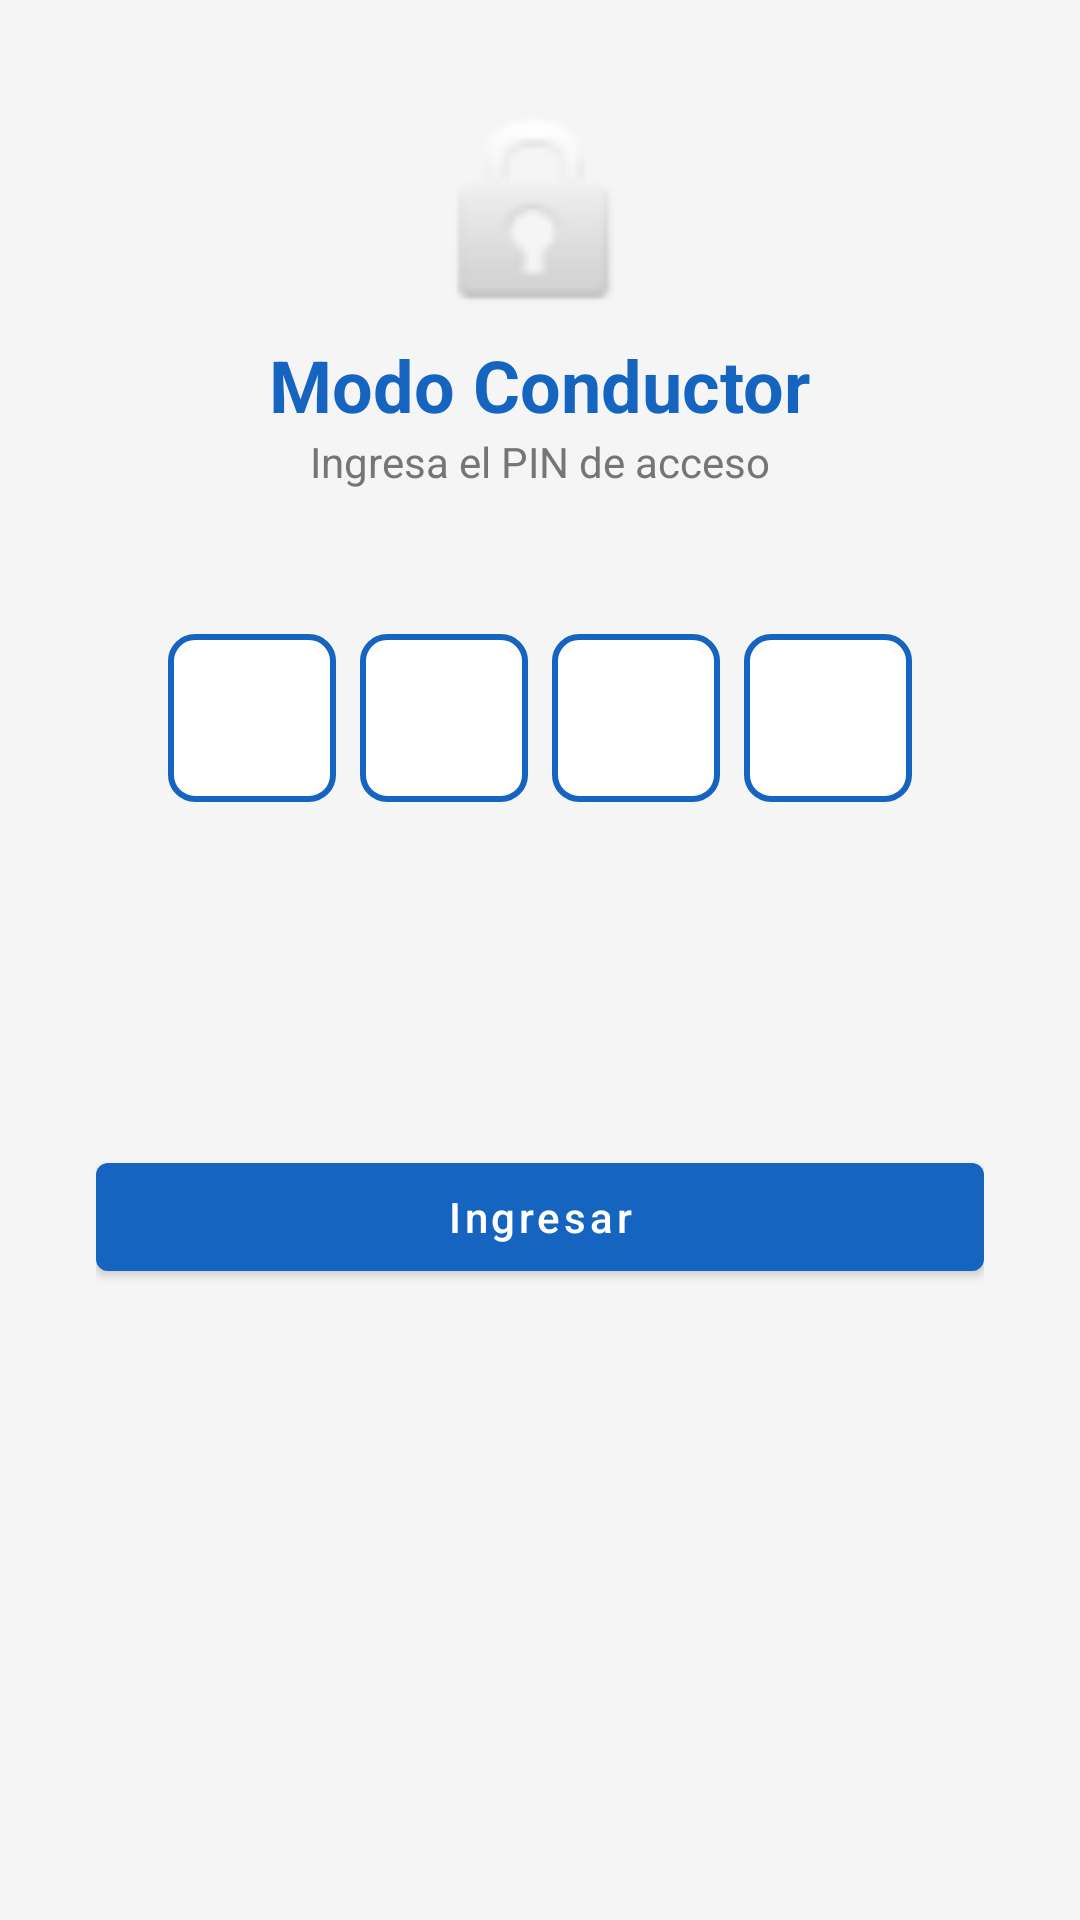

This screen was rendered from an Android layout file. Write that file and the resources it references.
<!-- AndroidManifest.xml: application theme Theme.BlackPase -->
<!-- res/layout/activity_pin_chofer.xml -->
<?xml version="1.0" encoding="utf-8"?>
<androidx.constraintlayout.widget.ConstraintLayout xmlns:android="http://schemas.android.com/apk/res/android"
    xmlns:app="http://schemas.android.com/apk/res-auto"
    android:layout_width="match_parent"
    android:layout_height="match_parent"
    android:background="@color/background"
    android:padding="32dp">

    <ImageView
        android:id="@+id/ivLock"
        android:layout_width="80dp"
        android:layout_height="80dp"
        android:src="@android:drawable/ic_lock_idle_lock"
        android:layout_marginBottom="24dp"
        app:layout_constraintTop_toTopOf="parent"
        app:layout_constraintStart_toStartOf="parent"
        app:layout_constraintEnd_toEndOf="parent" />

    <TextView
        android:id="@+id/tvTitle"
        android:layout_width="wrap_content"
        android:layout_height="wrap_content"
        android:text="Modo Conductor"
        android:textColor="@color/primary"
        android:textSize="24sp"
        android:textStyle="bold"
        android:layout_marginBottom="8dp"
        app:layout_constraintTop_toBottomOf="@id/ivLock"
        app:layout_constraintStart_toStartOf="parent"
        app:layout_constraintEnd_toEndOf="parent" />

    <TextView
        android:id="@+id/tvSubtitle"
        android:layout_width="wrap_content"
        android:layout_height="wrap_content"
        android:text="Ingresa el PIN de acceso"
        android:textColor="@color/text_secondary"
        android:textSize="14sp"
        android:layout_marginBottom="32dp"
        app:layout_constraintTop_toBottomOf="@id/tvTitle"
        app:layout_constraintStart_toStartOf="parent"
        app:layout_constraintEnd_toEndOf="parent" />

    <LinearLayout
        android:id="@+id/pinContainer"
        android:layout_width="wrap_content"
        android:layout_height="wrap_content"
        android:orientation="horizontal"
        android:layout_marginTop="48dp"
        android:layout_marginBottom="16dp"
        app:layout_constraintTop_toBottomOf="@id/tvSubtitle"
        app:layout_constraintStart_toStartOf="parent"
        app:layout_constraintEnd_toEndOf="parent">

        <EditText
            android:id="@+id/pin1"
            android:layout_width="56dp"
            android:layout_height="56dp"
            android:gravity="center"
            android:inputType="numberPassword"
            android:maxLength="1"
            android:textSize="24sp"
            android:textStyle="bold"
            android:background="@drawable/pin_edit_background"
            android:layout_marginEnd="8dp" />

        <EditText
            android:id="@+id/pin2"
            android:layout_width="56dp"
            android:layout_height="56dp"
            android:gravity="center"
            android:inputType="numberPassword"
            android:maxLength="1"
            android:textSize="24sp"
            android:textStyle="bold"
            android:background="@drawable/pin_edit_background"
            android:layout_marginEnd="8dp" />

        <EditText
            android:id="@+id/pin3"
            android:layout_width="56dp"
            android:layout_height="56dp"
            android:gravity="center"
            android:inputType="numberPassword"
            android:maxLength="1"
            android:textSize="24sp"
            android:textStyle="bold"
            android:background="@drawable/pin_edit_background"
            android:layout_marginEnd="8dp" />

        <EditText
            android:id="@+id/pin4"
            android:layout_width="56dp"
            android:layout_height="56dp"
            android:gravity="center"
            android:inputType="numberPassword"
            android:maxLength="1"
            android:textSize="24sp"
            android:textStyle="bold"
            android:background="@drawable/pin_edit_background" />

    </LinearLayout>

    <TextView
        android:id="@+id/tvError"
        android:layout_width="wrap_content"
        android:layout_height="wrap_content"
        android:textColor="@color/error"
        android:textSize="14sp"
        android:visibility="gone"
        android:layout_marginBottom="12dp"
        app:layout_constraintTop_toBottomOf="@id/pinContainer"
        app:layout_constraintStart_toStartOf="parent"
        app:layout_constraintEnd_toEndOf="parent"
        app:layout_constraintBottom_toTopOf="@id/btnIngresar" />

    <com.google.android.material.button.MaterialButton
        android:id="@+id/btnIngresar"
        android:layout_width="match_parent"
        android:layout_height="wrap_content"
        android:text="Ingresar"
        android:textAllCaps="false"
        app:layout_constraintTop_toBottomOf="@id/tvError"
        app:layout_constraintStart_toStartOf="parent"
        app:layout_constraintEnd_toEndOf="parent"
        app:layout_constraintBottom_toBottomOf="parent"
        android:layout_marginBottom="64dp" />

</androidx.constraintlayout.widget.ConstraintLayout>
<!-- resources referenced by this layout -->
<resources>
  <color name="background">#F5F5F5</color>
  <color name="error">#E53935</color>
  <color name="primary">#1565C0</color>
  <color name="text_secondary">#757575</color>
  <!-- drawable pin_edit_background (drawable) -->
  <?xml version="1.0" encoding="utf-8"?>
  <shape xmlns:android="http://schemas.android.com/apk/res/android"
      android:shape="rectangle">
      <solid android:color="@color/surface" />
      <stroke
          android:width="2dp"
          android:color="@color/primary" />
      <corners android:radius="8dp" />
  </shape>
  <style name="Theme.BlackPase" parent="Theme.MaterialComponents.Light.NoActionBar">
          <item name="colorPrimary">@color/primary</item>
          <item name="colorPrimaryVariant">@color/primary_dark</item>
          <item name="colorOnPrimary">@color/on_primary</item>
          <item name="colorSecondary">@color/secondary</item>
          <item name="colorSecondaryVariant">@color/secondary_dark</item>
          <item name="colorOnSecondary">@color/on_secondary</item>
          <item name="android:statusBarColor">@color/primary_dark</item>
          <item name="android:windowBackground">@color/background</item>
      </style>
  <color name="surface">#FFFFFF</color>
  <color name="primary_dark">#0D47A1</color>
  <color name="on_primary">#FFFFFF</color>
  <color name="secondary">#4CAF50</color>
  <color name="secondary_dark">#388E3C</color>
  <color name="on_secondary">#FFFFFF</color>
</resources>
